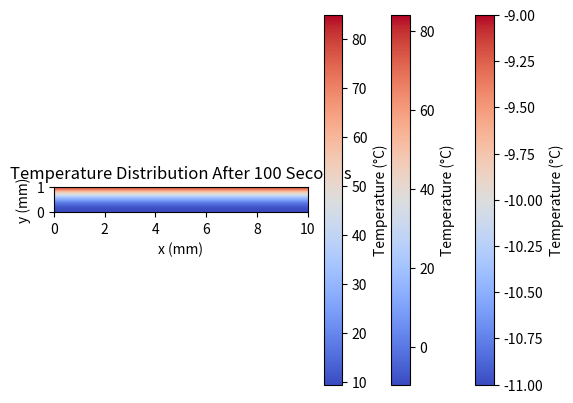

Write the Python code that produced this figure.
import numpy as np
import matplotlib.pyplot as plt

# Parameters
dx = 0.0005  # spatial step (0.1 mm)
dy = 0.0005
dt = 0.1    # time step (s)
total_time = 100  # total simulation time (s)
x_length = 0.01  # domain length in x (10 mm)
y_length = 0.001  # domain length in y (1 mm)

# Thermal properties
rho_ice = 917  # density of ice (kg/m^3)
rho_water = 997  # density of water (kg/m^3)
c_ice = 2100  # specific heat of ice (J/kg*K)
c_water = 4186  # specific heat of water (J/kg*K)
k_ice = 1.6  # thermal conductivity of ice (W/m*K)
k_water = 0.6  # thermal conductivity of water (W/m*K)
h_fusion = 334  # latent heat of fusion (J/kg)

alpha_ice = k_ice / (rho_ice * c_ice)
alpha_water = k_water / (rho_water * c_water)

# Discretize the domain
nx = int(x_length / dx) + 1
ny = int(y_length / dy) + 1
nt = int(total_time / dt)

# Initialize temperature field (in Celsius)
T = np.full((nx, ny), -10.0)

# Enthalpy field
H = np.full((nx, ny), rho_ice * c_ice * (-10))

# Boundary condition on the right side
def boundary_condition_right(t):
    if t <= 10:
        return -10 + (95 * t / 10)  # Linear increase from -10 to 85
    else:
        return 85
    
# Plot final temperature distribution
plt.imshow(T, cmap="coolwarm", origin="lower", extent=[0, x_length * 1000, 0, y_length * 1000])
plt.colorbar(label="Temperature (°C)")
plt.title("Temperature Distribution After 100 Seconds")
plt.xlabel("x (mm)")
plt.ylabel("y (mm)")
plt.show()

# Main simulation loop
for n in range(nt):
    t = n * dt
    T_old = T.copy()

    if n == 100:
        plt.imshow(T, cmap="coolwarm", origin="lower", extent=[0, x_length * 1000, 0, y_length * 1000])
        plt.colorbar(label="Temperature (°C)")
        plt.title("Temperature Distribution After 100 Seconds")
        plt.xlabel("x (mm)")
        plt.ylabel("y (mm)")
        plt.show()

    for i in range(1, nx - 1):
        for j in range(1, ny - 1):
            # Thermal diffusivity based on phase
            if T_old[i, j] < 0:
                alpha = alpha_ice
                k = k_ice
                c = c_ice
                rho = rho_ice
            else:
                alpha = alpha_water
                k = k_water
                c = c_water
                rho = rho_water

            # Finite difference update
            d2T_dx2 = (T_old[i+1, j] - 2 * T_old[i, j] + T_old[i-1, j]) / dx**2
            d2T_dy2 = (T_old[i, j+1] - 2 * T_old[i, j] + T_old[i, j-1]) / dy**2
            H[i, j] += rho * c * alpha * (d2T_dx2 + d2T_dy2) * dt

            # Convert enthalpy back to temperature
            if H[i, j] < rho_ice * c_ice * 0:
                T[i, j] = H[i, j] / (rho_ice * c_ice)
            elif H[i, j] > rho_water * c_water * 0:
                T[i, j] = H[i, j] / (rho_water * c_water)
            else:
                T[i, j] = 0  # Phase change

    # Apply boundary conditions
    T[0, :] = T[1, :]  # Left (insulated)
    T[-1, :] = boundary_condition_right(t)  # Right (changing temperature)
    T[:, 0] = T[:, 1]  # Bottom (insulated)
    T[:, -1] = T[:, -2]  # Top (insulated)

# Plot final temperature distribution
plt.imshow(T, cmap="coolwarm", origin="lower", extent=[0, x_length * 1000, 0, y_length * 1000])
plt.colorbar(label="Temperature (°C)")
plt.title("Temperature Distribution After 100 Seconds")
plt.xlabel("x (mm)")
plt.ylabel("y (mm)")
plt.show()